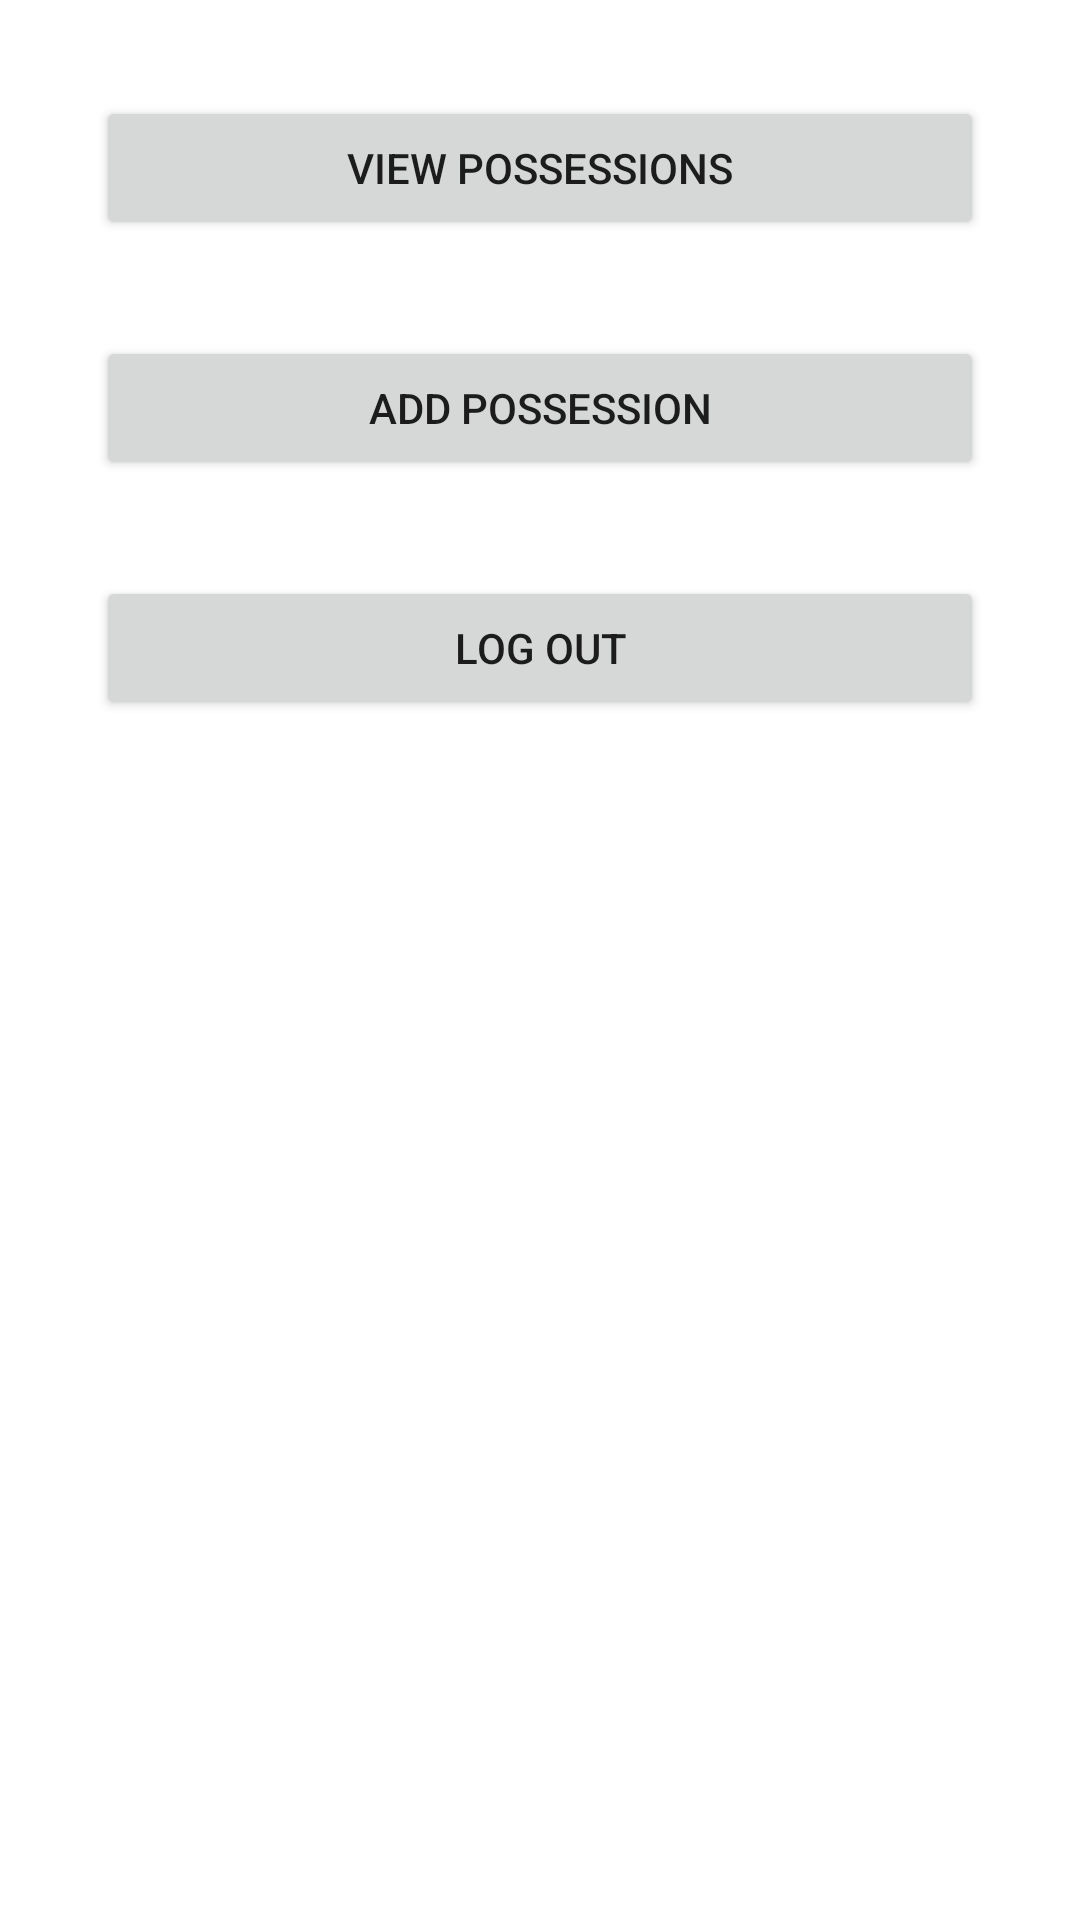

Write the Android layout XML for this screen, with the resource values it uses.
<!-- AndroidManifest.xml: application theme Theme.InventoryManagement2 -->
<!-- res/layout/home_view.xml -->
<?xml version="1.0" encoding="utf-8"?>
<androidx.constraintlayout.widget.ConstraintLayout xmlns:android="http://schemas.android.com/apk/res/android"
    xmlns:app="http://schemas.android.com/apk/res-auto"
    xmlns:tools="http://schemas.android.com/tools"
    android:layout_width="match_parent"
    android:layout_height="match_parent">

    <Button
        android:id="@+id/button"
        android:layout_width="0dp"
        android:layout_height="wrap_content"
        android:layout_marginStart="32dp"
        android:layout_marginTop="32dp"
        android:layout_marginEnd="32dp"
        android:layout_marginBottom="32dp"
        android:text="View Possessions"
        app:layout_constraintBottom_toTopOf="@+id/button2"
        app:layout_constraintEnd_toEndOf="parent"
        app:layout_constraintStart_toStartOf="parent"
        app:layout_constraintTop_toTopOf="parent" />

    <Button
        android:id="@+id/button2"
        android:layout_width="0dp"
        android:layout_height="wrap_content"
        android:layout_marginStart="32dp"
        android:layout_marginTop="32dp"
        android:layout_marginEnd="32dp"
        android:text="Add Possession"
        app:layout_constraintEnd_toEndOf="parent"
        app:layout_constraintHorizontal_bias="0.501"
        app:layout_constraintStart_toStartOf="parent"
        app:layout_constraintTop_toBottomOf="@+id/button" />

    <Button
        android:id="@+id/logoutbtn"
        android:layout_width="0dp"
        android:layout_height="wrap_content"
        android:layout_marginStart="32dp"
        android:layout_marginTop="32dp"
        android:layout_marginEnd="32dp"
        android:text="Log Out"
        app:layout_constraintEnd_toEndOf="parent"
        app:layout_constraintHorizontal_bias="0.501"
        app:layout_constraintStart_toStartOf="parent"
        app:layout_constraintTop_toBottomOf="@+id/button2" />
</androidx.constraintlayout.widget.ConstraintLayout>
<!-- resources referenced by this layout -->
<resources>
  <style name="Theme.InventoryManagement2" parent="Theme.MaterialComponents.DayNight.DarkActionBar">
          
          <item name="colorPrimary">@color/purple_500</item>
          <item name="colorPrimaryVariant">@color/purple_700</item>
          <item name="colorOnPrimary">@color/white</item>
          
          <item name="colorSecondary">@color/teal_200</item>
          <item name="colorSecondaryVariant">@color/teal_700</item>
          <item name="colorOnSecondary">@color/black</item>
          
          <item name="android:statusBarColor" tools:targetApi="l">?attr/colorPrimaryVariant</item>
          
      </style>
  <!-- not gathered from this repository: default colours our renderer supplied (Android Studio template values) -->
  <color name="purple_500">#FF6200EE</color>
  <color name="purple_700">#FF3700B3</color>
  <color name="teal_200">#FF03DAC5</color>
  <color name="teal_700">#FF018786</color>
  <color name="black">#FF000000</color>
  <color name="white">#FFFFFFFF</color>
</resources>
